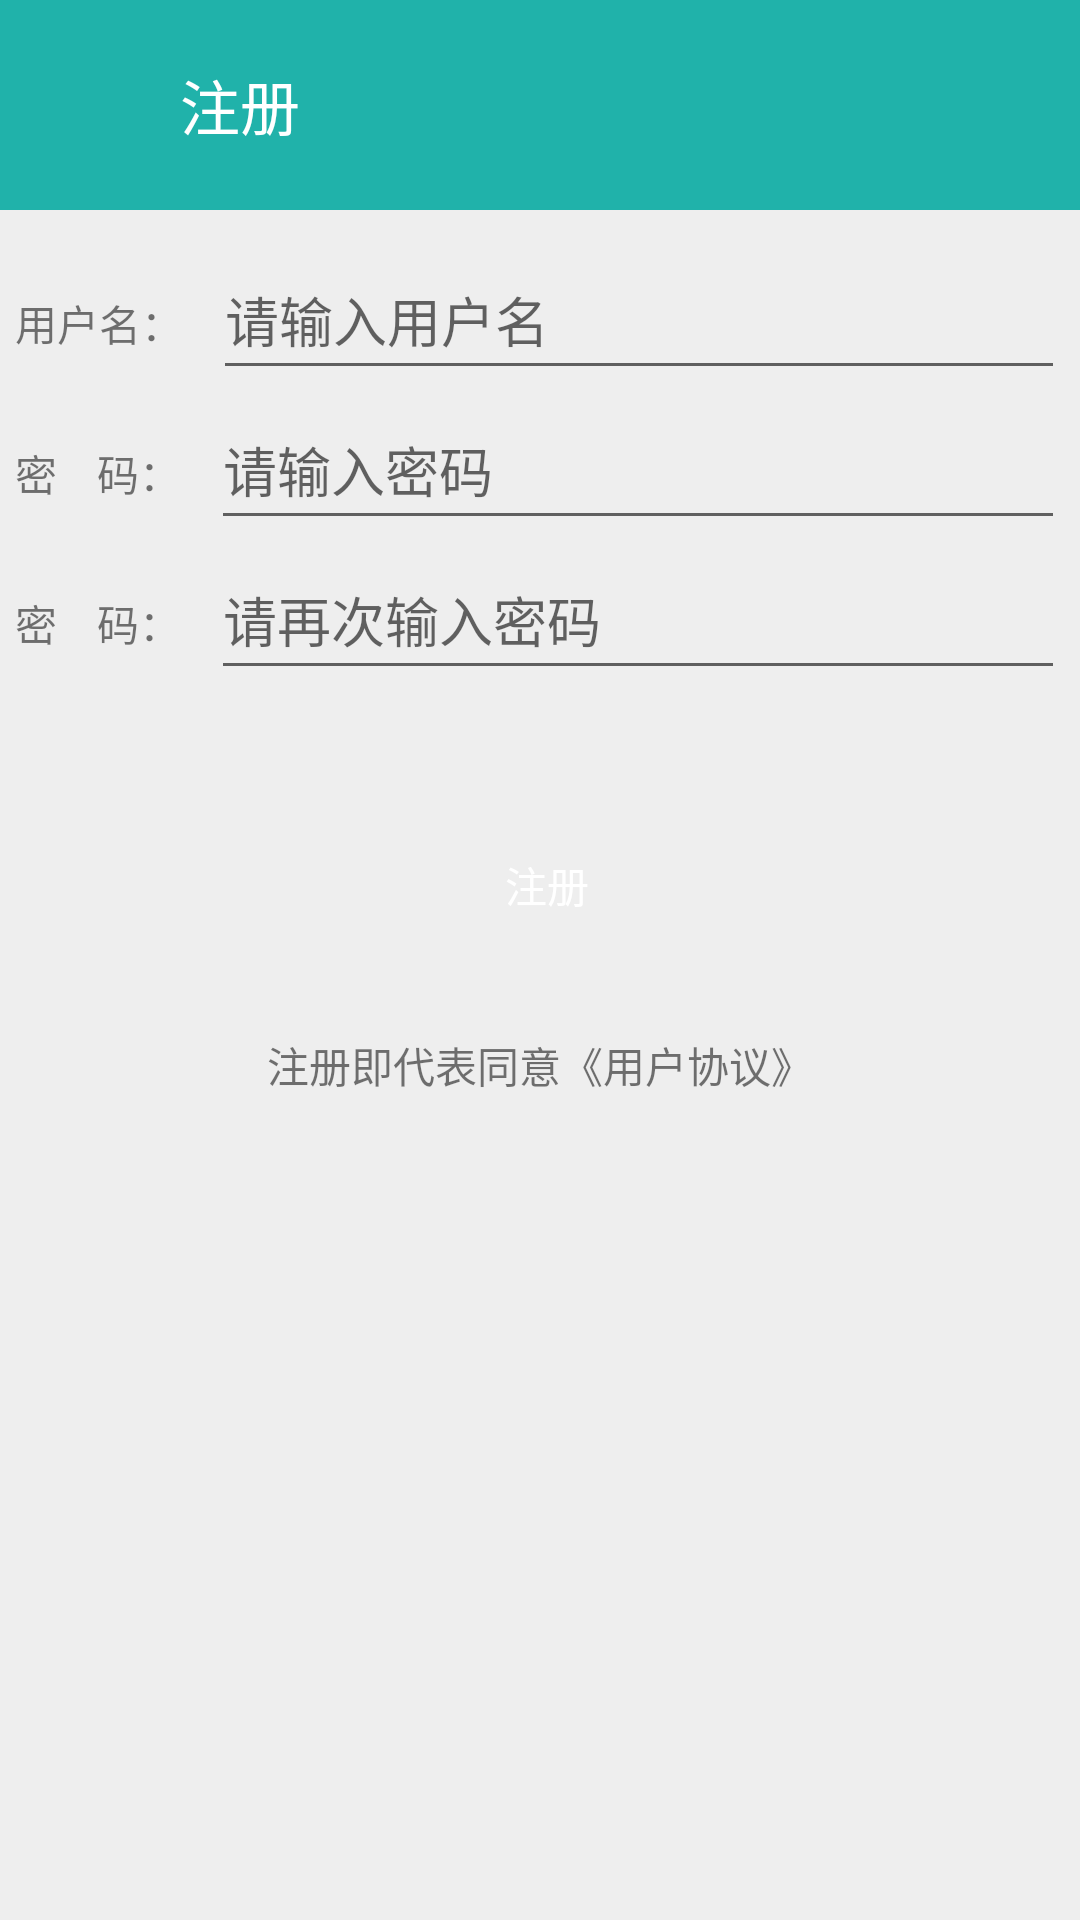

Android layout source for this screen:
<!-- AndroidManifest.xml: application theme AppTheme -->
<!-- res/layout/activity_register.xml -->
<?xml version="1.0" encoding="utf-8"?>
<RelativeLayout
    xmlns:android="http://schemas.android.com/apk/res/android"
    xmlns:app="http://schemas.android.com/apk/res-auto"
    xmlns:tools="http://schemas.android.com/tools"
    android:layout_width="match_parent"
    android:layout_height="match_parent"
    tools:context="com.example.drmarker.RegisterActivity"
    android:background="#eeeeee"
    >

    <RelativeLayout
        android:id="@+id/rl_registeractivity_top"
        android:layout_width="match_parent"
        android:layout_height="70dp"
        android:background="@color/color_minefragment_top"
        >
      <ImageView
          android:id="@+id/iv_registeractivity_back"
          android:layout_width="30dp"
          android:layout_height="30dp"
          android:background="@drawable/ic_left_back"
          android:layout_centerVertical="true"
          android:layout_marginLeft="10dp"
          android:clickable="true"
          android:onClick="onClick"
          />

       <TextView
           android:id="@+id/tv_registeractivity_register"
           android:layout_width="wrap_content"
           android:layout_height="wrap_content"
           android:text="注册"
           android:textColor="#fff"
           android:textSize="20dp"
           android:layout_toRightOf="@+id/iv_registeractivity_back"
           android:layout_centerVertical="true"
           android:layout_marginLeft="20dp"
           />
    </RelativeLayout>

    <LinearLayout
        android:id="@+id/ll_registeractivity_body"
        android:layout_width="match_parent"
        android:layout_height="wrap_content"
        android:orientation="vertical"
        android:layout_below="@+id/rl_registeractivity_top"
        android:layout_marginTop="10dp"
        android:layout_marginLeft="5dp"
        android:layout_marginRight="5dp"
        >

        <LinearLayout
            android:layout_width="match_parent"
            android:layout_height="wrap_content"
            android:orientation="horizontal">
            <TextView
                android:id="@+id/tv_registeractivity_username"
                android:layout_width="wrap_content"
                android:layout_height="wrap_content"
                android:text="用户名："/>
            <EditText
                android:id="@+id/et_registeractivity_username"
                android:layout_width="match_parent"
                android:layout_height="50dp"
                android:hint="请输入用户名"
                android:gravity="center_vertical"
                android:layout_marginLeft="10dp"
                />
        </LinearLayout>

    <LinearLayout
        android:layout_width="match_parent"
        android:layout_height="wrap_content"
        android:orientation="horizontal">
        <TextView
            android:id="@+id/tv_registeractivity_password1"
            android:layout_width="wrap_content"
            android:layout_height="wrap_content"
            android:text="密    码："/>
        <EditText
            android:id="@+id/et_registeractivity_password1"
            android:layout_width="match_parent"
            android:layout_height="50dp"
            android:gravity="center_vertical"
            android:layout_marginLeft="10dp"
            android:inputType="textPassword"
            android:hint="请输入密码" />
    </LinearLayout>

    <LinearLayout
        android:layout_width="match_parent"
        android:layout_height="wrap_content"
        android:orientation="horizontal">
        <TextView
            android:id="@+id/tv_registeractivity_password2"
            android:layout_width="wrap_content"
            android:layout_height="wrap_content"
            android:text="密    码："/>
        <EditText
            android:id="@+id/et_registeractivity_password2"
            android:layout_width="match_parent"
            android:layout_height="50dp"
            android:hint="请再次输入密码"
            android:gravity="center_vertical"
            android:layout_marginLeft="10dp"
            android:inputType="textPassword"
            />
    </LinearLayout>

        
            
            
            
            
            
            
            
                
                
                
                
                    
                    
                    
                    
                
                    
                    
                    
                    
                    
                    
                    

                
                    
                    
                    
                    
                    
                    
                    
                
            
        
        
        <Button
            android:id="@+id/bt_registeractivity_register"
            android:layout_width="match_parent"
            android:layout_height="50dp"
            android:layout_marginLeft="5dp"
            android:background="@drawable/selector_loginactivity_button"
            android:textColor="#fff"
            android:text="注册"
            android:onClick="onClick"
            android:layout_marginTop="40dp"
            />

        <RelativeLayout
            android:layout_width="match_parent"
            android:layout_height="50dp"
            android:id="@+id/rl_registeractivity_bottom"
            android:layout_marginTop="10dp"
            >
            <TextView
                android:layout_centerInParent="true"
                android:text="注册即代表同意《用户协议》"
                android:layout_width="wrap_content"
                android:layout_height="wrap_content"/>
        </RelativeLayout>

    </LinearLayout>

</RelativeLayout>
<!-- resources referenced by this layout -->
<resources>
  <color name="color_minefragment_top">#20B2AA</color>
  <style name="AppTheme" parent="Theme.AppCompat.Light.DarkActionBar">
          
          <item name="colorPrimary">@color/colorPrimary</item>
          <item name="colorPrimaryDark">@color/colorPrimaryDark</item>
          <item name="colorAccent">@color/colorAccent</item>
      </style>
  <color name="colorPrimary">#008577</color>
  <color name="colorPrimaryDark">#00574B</color>
  <color name="colorAccent">#D81B60</color>
</resources>
